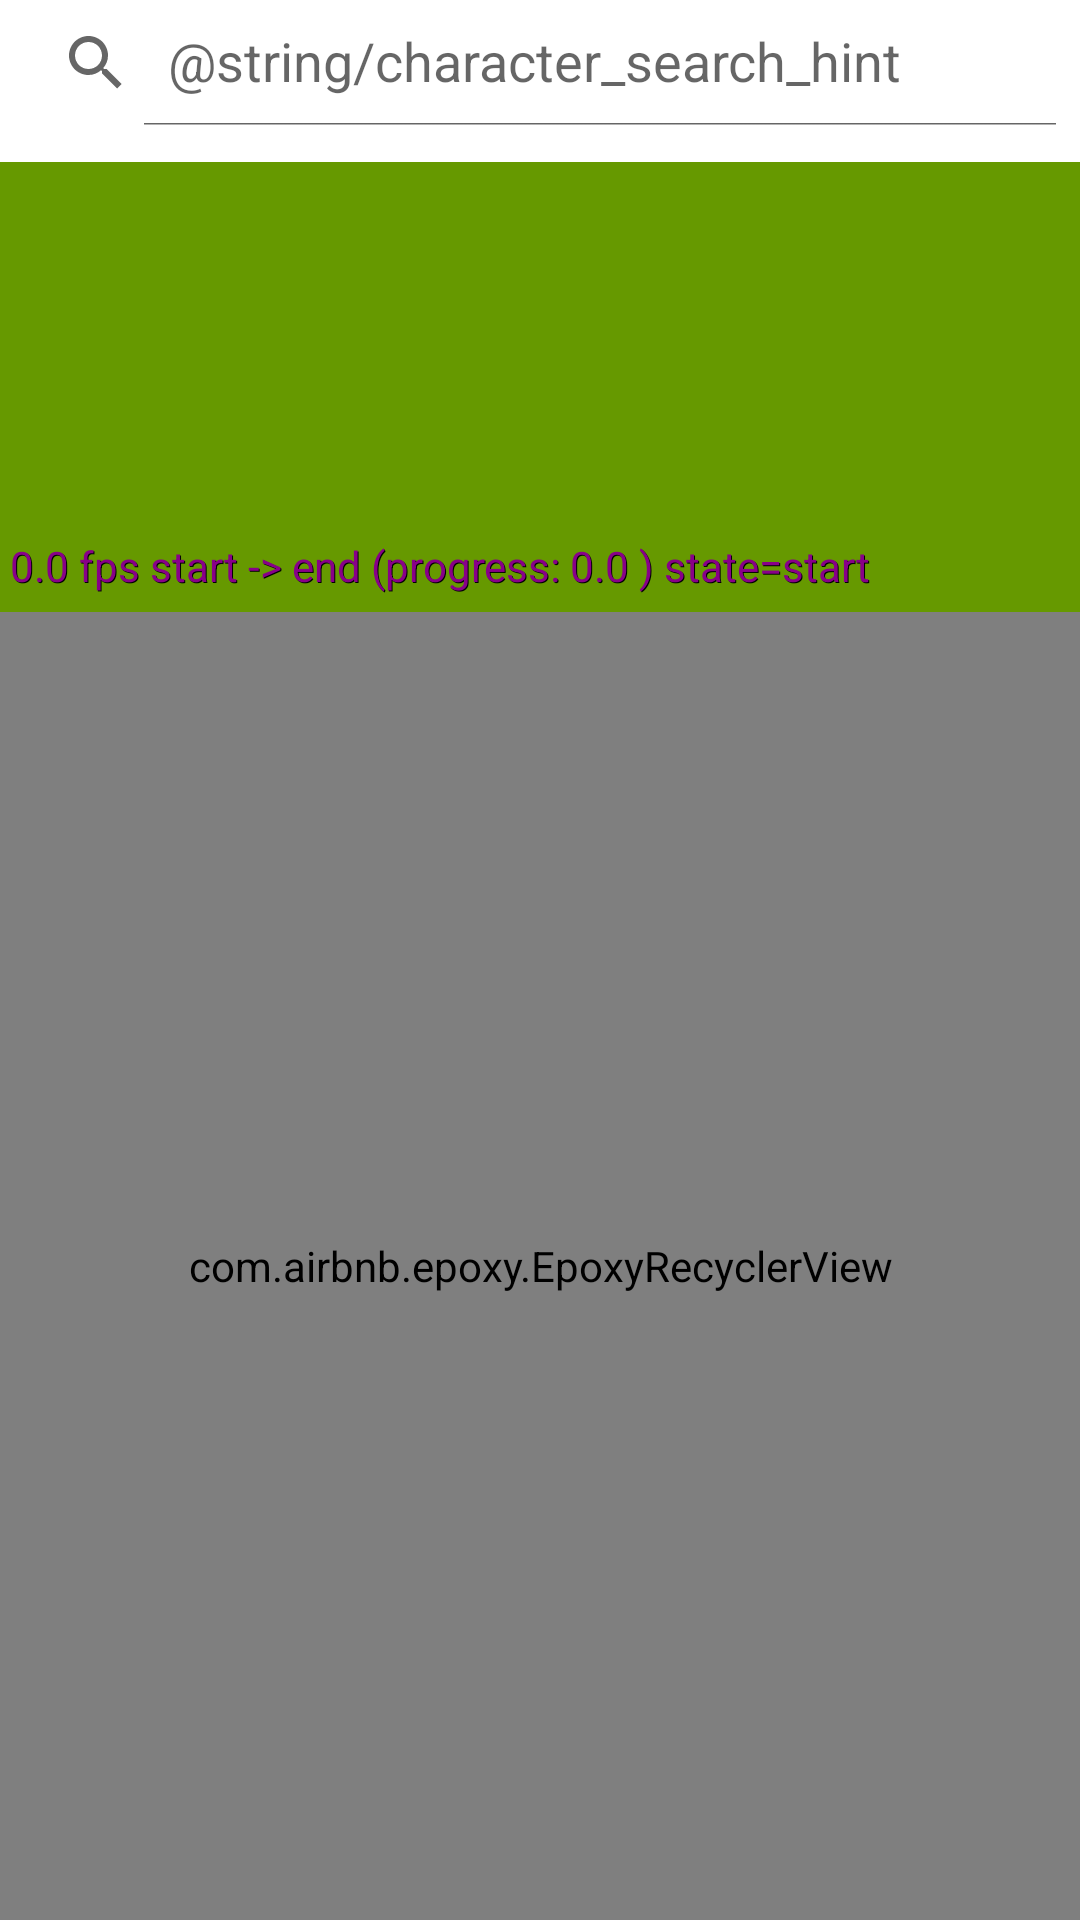

Layout XML and referenced resources for this Android screen:
<!-- AndroidManifest.xml: application theme AppTheme -->
<!-- res/layout/fragment_search.xml -->
<?xml version="1.0" encoding="utf-8"?>
<androidx.constraintlayout.widget.ConstraintLayout xmlns:android="http://schemas.android.com/apk/res/android"
    xmlns:app="http://schemas.android.com/apk/res-auto"
    xmlns:tools="http://schemas.android.com/tools"
    android:layout_width="match_parent"
    android:layout_height="match_parent"
    tools:background="@drawable/bg_star_wars_characters"
    tools:context=".presentation.search.SearchFragment">

    <androidx.appcompat.widget.SearchView
        android:id="@+id/characterSearchView"
        style="@style/SearchView"
        android:inputType="textCapWords"
        app:iconifiedByDefault="false"
        app:layout_constraintEnd_toEndOf="parent"
        app:layout_constraintEnd_toStartOf="parent"
        app:layout_constraintTop_toTopOf="parent"
        app:queryHint="@string/character_search_hint" />

    <include
        android:id="@+id/motionContainer"
        layout="@layout/layout_video"
        android:layout_width="match_parent"
        android:layout_height="wrap_content"
        android:layout_marginTop="@dimen/margin_medium"
        app:layout_constraintTop_toBottomOf="@id/characterSearchView" />

    <com.airbnb.epoxy.EpoxyRecyclerView
        android:id="@+id/charactersRecyclerView"
        android:layout_width="match_parent"
        android:layout_height="0dp"
        android:clipToPadding="false"
        android:paddingHorizontal="@dimen/margin_x_large"
        android:paddingVertical="@dimen/margin_normal"
        app:layout_constraintBottom_toBottomOf="parent"
        app:layout_constraintEnd_toEndOf="parent"
        app:layout_constraintStart_toStartOf="parent"
        app:layout_constraintTop_toBottomOf="@id/motionContainer"
        tools:listitem="@layout/item_character" />

    <ViewStub
        android:id="@+id/loadingViewStub"
        android:layout_width="match_parent"
        android:layout_height="0dp"
        android:inflatedId="@+id/layoutLoading"
        android:layout="@layout/layout_search_loading"
        app:layout_constraintBottom_toBottomOf="parent"
        app:layout_constraintEnd_toEndOf="parent"
        app:layout_constraintStart_toStartOf="parent"
        app:layout_constraintTop_toBottomOf="@id/characterSearchView" />

</androidx.constraintlayout.widget.ConstraintLayout>
<!-- res/layout/layout_video.xml (included above) -->
<?xml version="1.0" encoding="utf-8"?>
<androidx.constraintlayout.motion.widget.MotionLayout xmlns:android="http://schemas.android.com/apk/res/android"
    xmlns:app="http://schemas.android.com/apk/res-auto"
    android:layout_width="match_parent"
    android:layout_height="wrap_content"
    app:motionDebug="SHOW_PROGRESS"
    app:layoutDescription="@xml/layout_video_scene">

    <View
        android:id="@+id/videoPlayerView"
        android:layout_width="match_parent"
        android:layout_height="@dimen/video_player_height"
        android:background="@android:color/holo_green_dark"
        app:layout_constraintBottom_toBottomOf="parent"
        app:layout_constraintEnd_toEndOf="parent"
        app:layout_constraintStart_toStartOf="parent" />

</androidx.constraintlayout.motion.widget.MotionLayout>
<!-- res/layout/item_character.xml (included above) -->
<?xml version="1.0" encoding="utf-8"?>
<androidx.cardview.widget.CardView xmlns:android="http://schemas.android.com/apk/res/android"
    xmlns:app="http://schemas.android.com/apk/res-auto"
    xmlns:tools="http://schemas.android.com/tools"
    style="@style/CardView.Light"
    android:layout_width="match_parent"
    android:layout_height="wrap_content"
    android:layout_marginBottom="@dimen/margin_small"
    app:cardCornerRadius="@dimen/card_corner_radius"
    app:cardElevation="@dimen/card_elevation"
    tools:showIn="@layout/fragment_search">

    <androidx.constraintlayout.widget.ConstraintLayout
        android:layout_width="match_parent"
        android:layout_height="wrap_content"
        android:layout_marginStart="@dimen/margin_normal"
        android:layout_marginTop="@dimen/margin_medium"
        android:layout_marginEnd="@dimen/margin_normal"
        android:layout_marginBottom="@dimen/margin_medium">

        <TextView
            android:id="@+id/characterNameTextView"
            android:layout_width="0dp"
            android:layout_height="wrap_content"
            android:layout_marginTop="0dp"
            android:ellipsize="end"
            android:fontFamily="@font/open_sans_bold"
            android:lines="1"
            android:textColor="@color/colorPrimaryText"
            android:textSize="@dimen/normal_text_size"
            app:layout_constraintEnd_toStartOf="@id/goToCharacterButton"
            app:layout_constraintStart_toStartOf="parent"
            app:layout_constraintTop_toTopOf="parent"
            tools:text="Luke Skywalker" />

        <TextView
            android:id="@+id/characterBirthYearTextView"
            android:layout_width="0dp"
            android:layout_height="wrap_content"
            android:layout_marginStart="0dp"
            android:ellipsize="end"
            android:lines="1"
            android:text="@string/character_search_birth_year"
            android:textColor="@color/colorSecondaryText"
            app:layout_constraintEnd_toEndOf="parent"
            app:layout_constraintStart_toStartOf="@id/characterNameTextView"
            app:layout_constraintTop_toBottomOf="@id/characterNameTextView"
            tools:text="Birth Year: 19BBY" />

        <TextView
            android:id="@+id/characterGenderTextView"
            android:layout_width="0dp"
            android:layout_height="wrap_content"
            android:layout_marginStart="0dp"
            android:ellipsize="end"
            android:lines="1"
            android:text="@string/character_search_gender"
            android:textColor="@color/colorSecondaryText"
            app:layout_constraintEnd_toEndOf="parent"
            app:layout_constraintStart_toStartOf="@id/characterBirthYearTextView"
            app:layout_constraintTop_toBottomOf="@id/characterBirthYearTextView"
            tools:text="Gender: Male" />

        <ImageView
            android:id="@+id/goToCharacterButton"
            android:layout_width="wrap_content"
            android:layout_height="@dimen/list_item_icon_height"
            android:scaleType="centerCrop"
            android:src="@drawable/ic_chevron_right"
            app:layout_constraintBottom_toBottomOf="parent"
            app:layout_constraintDimensionRatio="H,1:1"
            app:layout_constraintEnd_toEndOf="parent"
            app:layout_constraintTop_toTopOf="parent" />

    </androidx.constraintlayout.widget.ConstraintLayout>

</androidx.cardview.widget.CardView>
<!-- res/layout/layout_search_loading.xml (included above) -->
<?xml version="1.0" encoding="utf-8"?>
<androidx.constraintlayout.widget.ConstraintLayout xmlns:android="http://schemas.android.com/apk/res/android"
    xmlns:app="http://schemas.android.com/apk/res-auto"
    android:layout_width="match_parent"
    android:layout_height="match_parent">

    <com.airbnb.lottie.LottieAnimationView
        android:id="@+id/yodaAnimation"
        android:layout_width="match_parent"
        android:layout_height="0dp"
        android:layout_marginHorizontal="@dimen/margin_x_large"
        app:layout_constraintEnd_toEndOf="parent"
        app:layout_constraintStart_toStartOf="parent"
        app:layout_constraintTop_toTopOf="parent"
        app:layout_constraintDimensionRatio="H,1:1"
        app:lottie_autoPlay="true"
        app:lottie_rawRes="@raw/lightsaber"
        app:lottie_loop="true" />

</androidx.constraintlayout.widget.ConstraintLayout>
<!-- resources referenced by this layout -->
<resources>
  <color name="colorPrimaryText">#212121</color>
  <color name="colorSecondaryText">#757575</color>
  <dimen name="card_corner_radius">8dp</dimen>
  <dimen name="card_elevation">8dp</dimen>
  <dimen name="list_item_icon_height">24dp</dimen>
  <dimen name="margin_medium">12dp</dimen>
  <dimen name="margin_normal">16dp</dimen>
  <dimen name="margin_small">8dp</dimen>
  <dimen name="margin_x_large">24dp</dimen>
  <dimen name="normal_text_size">15sp</dimen>
  <dimen name="video_player_height">150dp</dimen>
  <!-- drawable bg_star_wars_characters: jpg bitmap (drawable, 47314 bytes) -->
  <!-- drawable ic_chevron_right (drawable) -->
  <vector xmlns:android="http://schemas.android.com/apk/res/android"
      android:width="28dp"
      android:height="28dp"
      android:viewportWidth="28"
      android:viewportHeight="28">
  
      <path
          android:fillColor="#00000000"
          android:pathData="M11,20L17,14L11,8"
          android:strokeWidth="1"
          android:strokeColor="#000000"
          android:strokeLineCap="round"
          android:strokeLineJoin="round" />
  
  </vector>
  <style name="SearchView" parent="Widget.AppCompat.SearchView">
          <item name="android:layout_width">match_parent</item>
          <item name="android:layout_height">@dimen/search_view_height</item>
          <item name="android:background">@android:color/white</item>
          <item name="android:fontFamily">@font/open_sans_regular</item>
          <item name="android:textSize">@dimen/medium_text_size</item>
          <item name="android:editTextColor">@color/colorPrimaryText</item>
          <item name="android:textColorHint">@color/colorSecondaryText</item>
      </style>
  <style name="AppTheme" parent="Theme.MaterialComponents.Light.NoActionBar">
          
          <item name="colorPrimary">@color/colorPrimary</item>
          <item name="colorPrimaryDark">@color/colorPrimaryDark</item>
          <item name="colorAccent">@color/colorAccent</item>
      </style>
  <dimen name="search_view_height">42dp</dimen>
  <dimen name="medium_text_size">13sp</dimen>
  <color name="colorPrimary">#4CAF50</color>
  <color name="colorPrimaryDark">#388E3C</color>
  <color name="colorAccent">#607D8B</color>
</resources>
